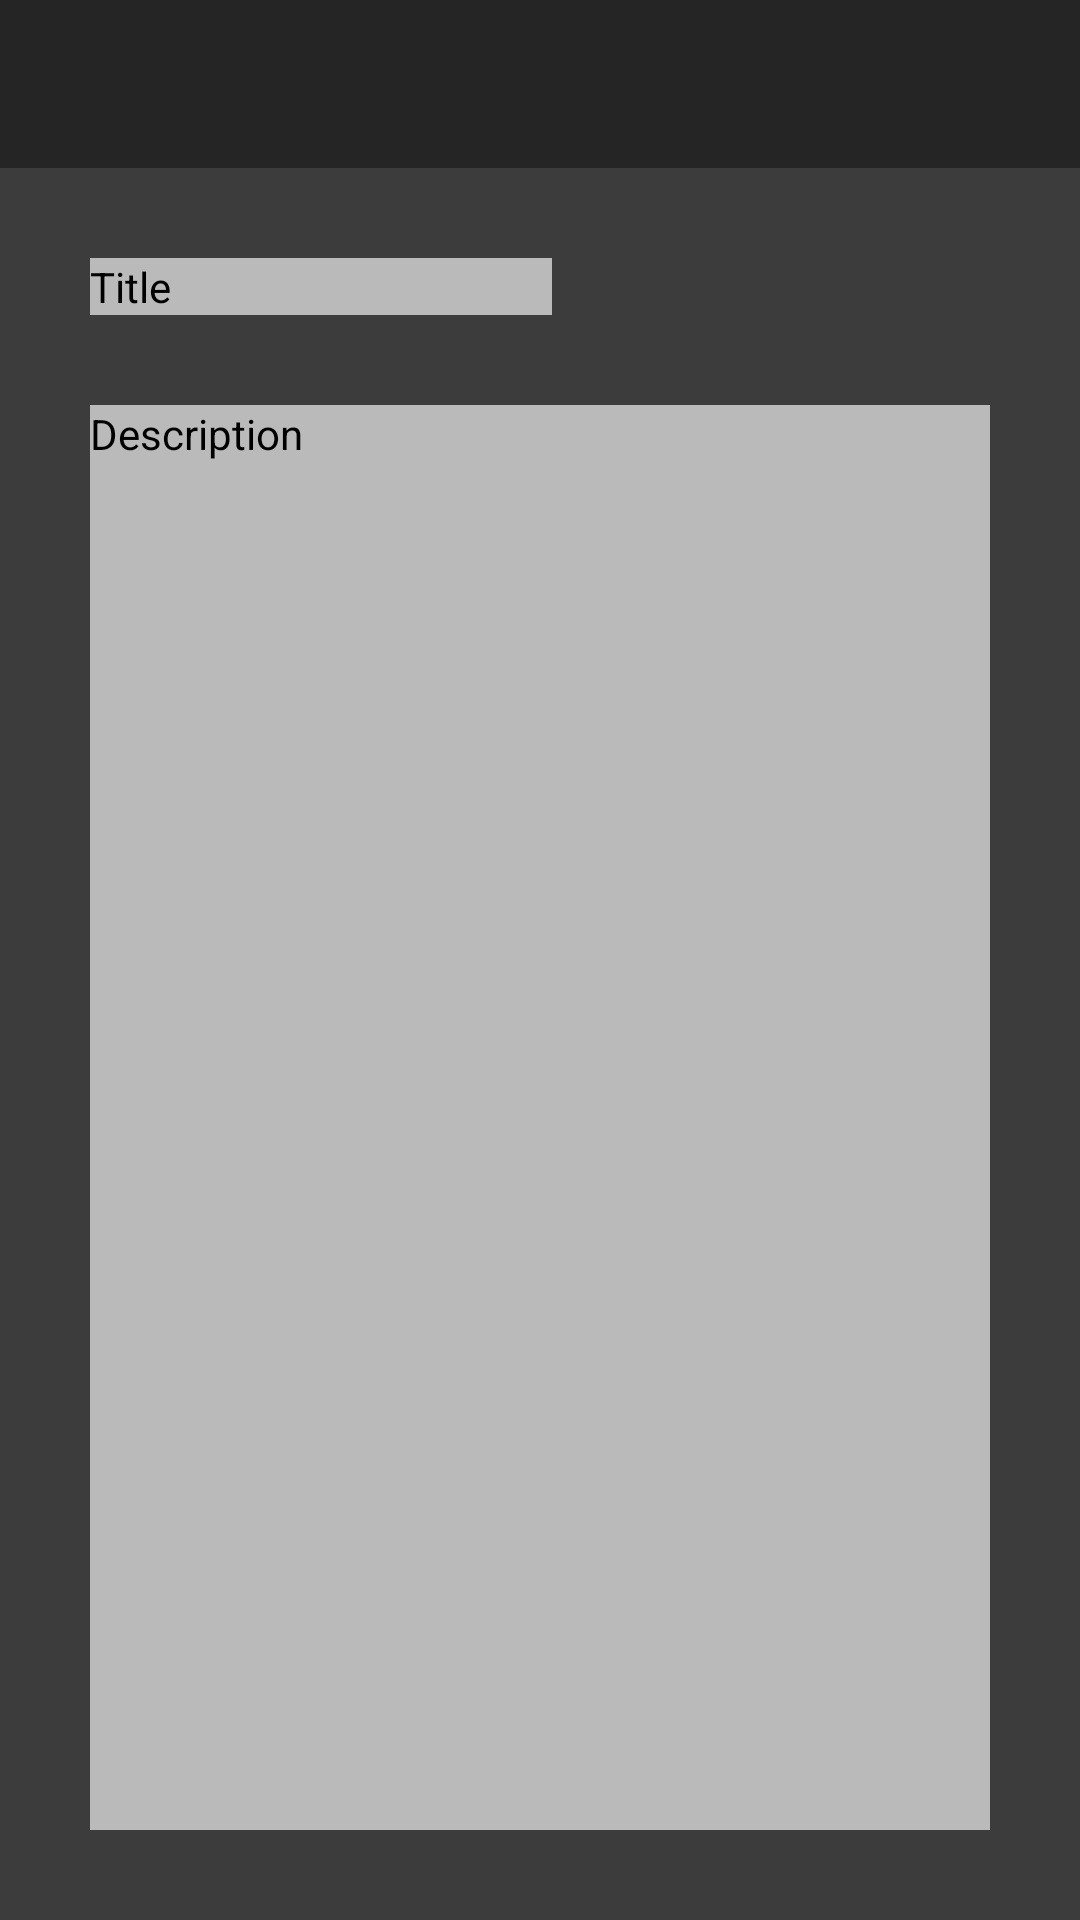

The Android layout XML behind this screen, and the referenced resources:
<!-- AndroidManifest.xml: application theme Theme.NoteApp -->
<!-- res/layout/fragment_text_note.xml -->
<?xml version="1.0" encoding="utf-8"?>
<androidx.drawerlayout.widget.DrawerLayout xmlns:android="http://schemas.android.com/apk/res/android"
    xmlns:app="http://schemas.android.com/apk/res-auto"
    xmlns:tools="http://schemas .android.com/tools"
    android:layout_width="match_parent"
    android:layout_height="match_parent"
    tools:context=".TextNoteActivity"
    android:id="@+id/drawer_creation_page">

    <androidx.coordinatorlayout.widget.CoordinatorLayout
        android:layout_width="match_parent"
        android:layout_height="match_parent">

        <com.google.android.material.appbar.AppBarLayout
            android:layout_width="match_parent"
            android:layout_height="match_parent"
            android:background="@color/color_background"
            android:theme="@style/ThemeOverlay.AppCompat.Dark.ActionBar">

            <androidx.appcompat.widget.Toolbar
                android:id="@+id/creation_page_toolbar"
                android:layout_width="match_parent"
                android:layout_height="?attr/actionBarSize"
                android:background="@color/color_toolbar"
                app:theme="@style/Theme.AppCompat.NoActionBar"
                app:titleTextColor="@color/white" />

            <TextView
                android:id="@+id/note_title"
                android:layout_width="154dp"
                android:layout_height="wrap_content"
                android:layout_marginLeft="30dp"
                android:layout_marginTop="30dp"
                android:background="@color/light_grey"
                android:hint="Title"
                android:text=""
                android:textColorHint="@color/black" />

            <TextView
                android:id="@+id/note_text"
                android:layout_width="match_parent"
                android:layout_height="match_parent"
                android:layout_marginLeft="30dp"
                android:layout_marginTop="30dp"
                android:layout_marginRight="30dp"
                android:layout_marginBottom="30dp"
                android:background="@color/light_grey"
                android:hint="Description"
                android:text=""
                android:textColorHint="@color/black" />


        </com.google.android.material.appbar.AppBarLayout>

    </androidx.coordinatorlayout.widget.CoordinatorLayout>

</androidx.drawerlayout.widget.DrawerLayout>
<!-- resources referenced by this layout -->
<resources>
  <color name="black">#FF000000</color>
  <color name="color_background">#3c3c3c</color>
  <color name="color_toolbar">#252525</color>
  <color name="light_grey">#bababa</color>
  <color name="white">#FFFFFFFF</color>
  <style name="Theme.NoteApp" parent="Theme.MaterialComponents.DayNight.NoActionBar">
          
          <item name="colorPrimary">@color/purple_500</item>
          <item name="colorPrimaryVariant">@color/purple_700</item>
          <item name="colorOnPrimary">@color/white</item>
          
          <item name="colorSecondary">@color/teal_200</item>
          <item name="colorSecondaryVariant">@color/teal_700</item>
          <item name="colorOnSecondary">@color/black</item>
          
          <item name="android:statusBarColor" tools:targetApi="l">?attr/colorPrimaryVariant</item>
          
      </style>
  <color name="purple_500">#FF6200EE</color>
  <color name="purple_700">#FF3700B3</color>
  <color name="teal_200">#FF03DAC5</color>
  <color name="teal_700">#FF018786</color>
</resources>
